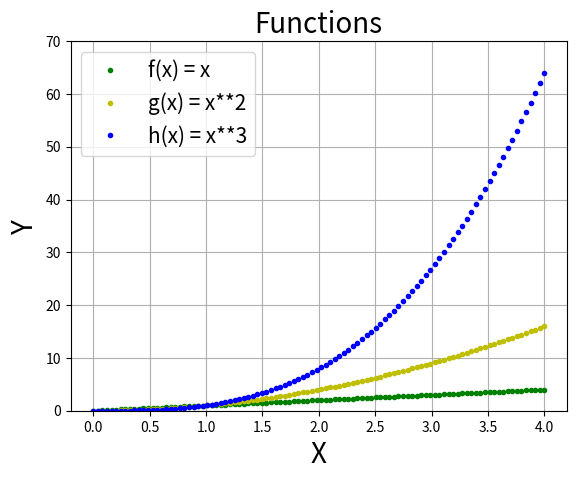

This figure's Python source:
# Displays a plot of the functions f(x)=x, g(x)=x2 and h(x)=x3 in the range [0, 4].
# Author: Cormac Hennnigan

import numpy as np
import matplotlib.pyplot as plt

x = np.linspace(0, 4, 100) 

# Here we define the values for the range on the x-axis. The The numpy.linspace() function returns
# number spaces evenly with respect to the interval. There are 5 parameters: start, stop, num, restep, and dtype.
# 
# start  : [optional] start of interval range. By default start = 0
# stop   : end of interval range
# restep : If True, return (samples, step). By deflut restep = False
# num    : [int, optional] No. of samples to generate
# dtype  : type of output array
#
# By setting num to 100, we have 100 dots to make the graph look better.
# https://www.geeksforgeeks.org/numpy-linspace-python/

y1 = x 
y2 = x ** 2 
y3 = x ** 3

# The above are each of the functions, f(x) = x, g(x) = x ** 2 and h(x) = x ** 3
# These are all going to be the y-axis values

plt.title ("Functions", fontsize = 20)
plt.xlabel ("X", fontsize = 20) 
plt.ylabel ("Y", fontsize = 20) 

# The above functions are to set the title for the graph and the x and y labels. I used some Matplotlib
# functions here to change the fontsizes.
# https://matplotlib.org/stable/api/_as_gen/matplotlib.axes.Axes.set_title.html

plt.plot (x,y1, 'g.', label = "f(x) = x") # Plots f(x)=x
plt.plot (x,y2, 'y.', label = "g(x) = x**2") # Plots g(x)=x2
plt.plot (x,y3, 'b.', label = "h(x) = x**3") #Plots h(x)=x3
plt.legend(loc = 'upper left' , fontsize = 15) # Adds a legend
plt.grid() # draws a grid on the plot:
# https://www.w3schools.com/python/matplotlib_markers.asp
# https://stackoverflow.com/questions/8209568/how-do-i-draw-a-grid-onto-a-plot-in-python
# adding a "." after the colour label gives us points.

plt.ylim(0,70) # Sets the limit on the y-axis to 70 to make it neater. 
                #https://matplotlib.org/stable/api/_as_gen/matplotlib.pyplot.ylim.html

plt.show() # The show function is used to display all 3 plots